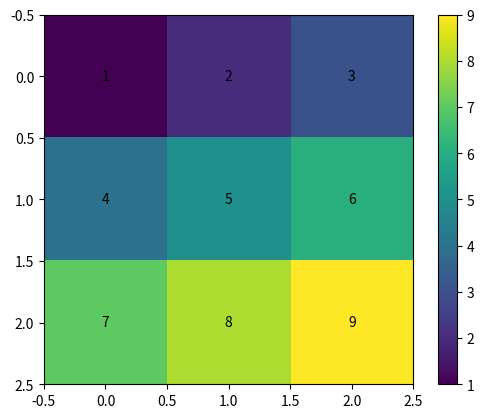
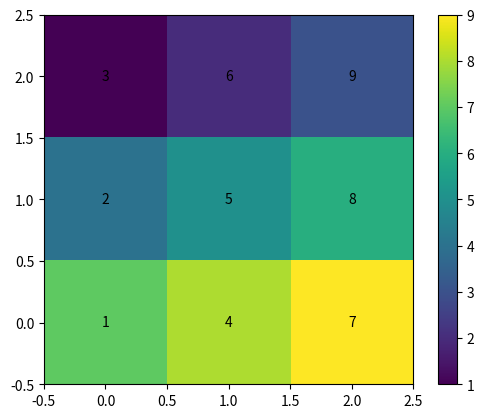
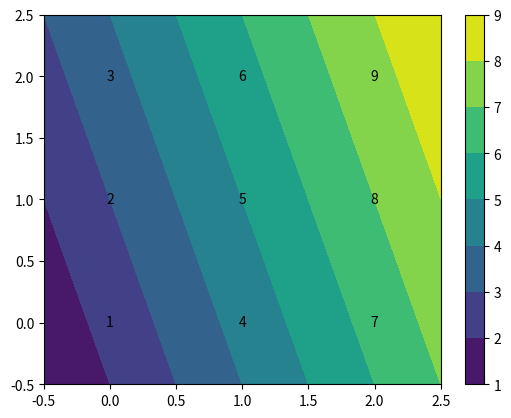

Recreate these plots in Python, in order.
import numpy as np
import matplotlib as mpl
import matplotlib.pyplot as plt 

z=np.array([1, 2 ,3 ,4 ,5 ,6 ,7 ,8 ,9])
z_matrix = z.reshape(3,3)
z_matrix

fig1, ax1 = plt.subplots()
im1 = ax1.imshow(z_matrix)

for i in range(z_matrix.shape[0]): # rows
    for j in range(z_matrix.shape[1]): # columns
        text1 = ax1.text(i, j, z_matrix.T[i, j],
                ha="center", va="center", color="black")
plt.colorbar(im1)

fig2, ax2 = plt.subplots()
im2 = ax2.imshow(z_matrix, extent=[-0.5,2.5,-0.5,2.5])

for i in range(z_matrix.shape[0]-1,-1,-1): # rows
    for j in range(z_matrix.shape[1]-1,-1,-1): # columns
        print(i,j)
        text2 = ax2.text(i, j, z_matrix.T[j, i],
                ha="center", va="center", color="black")
plt.colorbar(im2)

fig3, ax3 = plt.subplots()
im3 = ax3.contourf(z_matrix.T, extent=[-0.5,2.5,-0.5,2.5])

for i in range(z_matrix.shape[0]-1,-1,-1): # rows
    for j in range(z_matrix.shape[1]-1,-1,-1): # columns
        print(i,j)
        text3 = ax3.text(i, j, z_matrix.T[j, i],
                ha="center", va="center", color="black")
plt.colorbar(im3)

